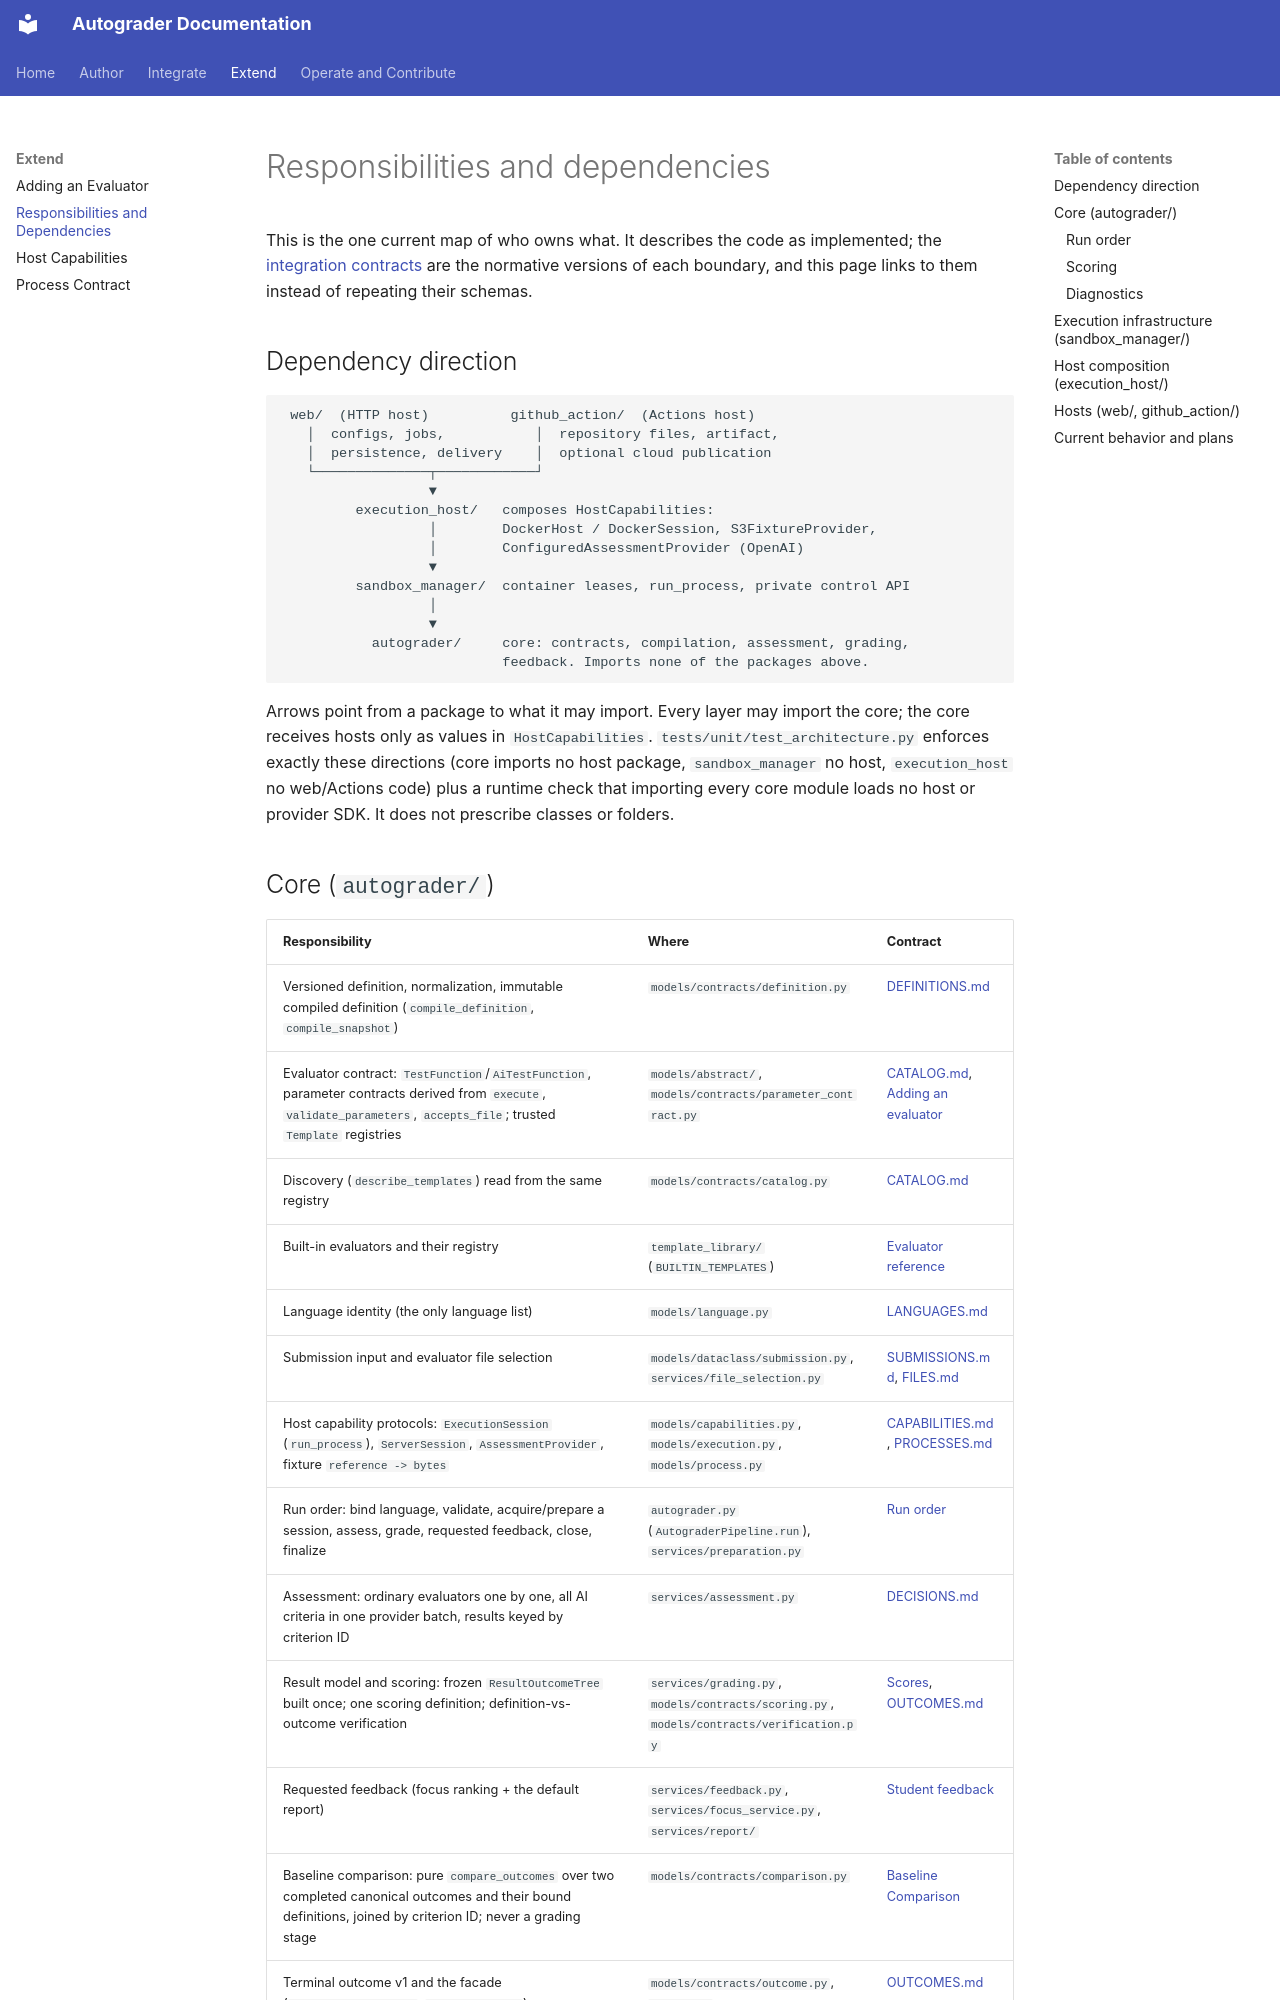

repository: webtech-network/autograder · page: architecture/overview/index.html · generator: mkdocs

# Responsibilities and dependencies

This is the one current map of who owns what. It describes the code as
implemented; the [integration contracts](../contracts/DECISIONS.md) are the
normative versions of each boundary, and this page links to them instead of
repeating their schemas.

## Dependency direction

```text
 web/  (HTTP host)          github_action/  (Actions host)
   │  configs, jobs,           │  repository files, artifact,
   │  persistence, delivery    │  optional cloud publication
   └──────────────┬────────────┘
                  ▼
         execution_host/   composes HostCapabilities:
                  │        DockerHost / DockerSession, S3FixtureProvider,
                  │        ConfiguredAssessmentProvider (OpenAI)
                  ▼
         sandbox_manager/  container leases, run_process, private control API
                  │
                  ▼
           autograder/     core: contracts, compilation, assessment, grading,
                           feedback. Imports none of the packages above.
```

Arrows point from a package to what it may import. Every layer may import the
core; the core receives hosts only as values in `HostCapabilities`.
`tests/unit/test_architecture.py` enforces exactly these directions (core imports
no host package, `sandbox_manager` no host, `execution_host` no web/Actions code)
plus a runtime check that importing every core module loads no host or provider
SDK. It does not prescribe classes or folders.

## Core (`autograder/`)

| Responsibility | Where | Contract |
| --- | --- | --- |
| Versioned definition, normalization, immutable compiled definition (`compile_definition`, `compile_snapshot`) | `models/contracts/definition.py` | [DEFINITIONS.md](../contracts/DEFINITIONS.md) |
| Evaluator contract: `TestFunction`/`AiTestFunction`, parameter contracts derived from `execute`, `validate_parameters`, `accepts_file`; trusted `Template` registries | `models/abstract/`, `models/contracts/parameter_contract.py` | [CATALOG.md](../contracts/CATALOG.md), [Adding an evaluator](extending.md) |
| Discovery (`describe_templates`) read from the same registry | `models/contracts/catalog.py` | [CATALOG.md](../contracts/CATALOG.md) |
| Built-in evaluators and their registry | `template_library/` (`BUILTIN_TEMPLATES`) | [Evaluator reference](../reference/evaluators.md) |
| Language identity (the only language list) | `models/language.py` | [LANGUAGES.md](../contracts/LANGUAGES.md) |
| Submission input and evaluator file selection | `models/dataclass/submission.py`, `services/file_selection.py` | [SUBMISSIONS.md](../contracts/SUBMISSIONS.md), [FILES.md](../contracts/FILES.md) |
| Host capability protocols: `ExecutionSession` (`run_process`), `ServerSession`, `AssessmentProvider`, fixture `reference -> bytes` | `models/capabilities.py`, `models/execution.py`, `models/process.py` | [CAPABILITIES.md](../contracts/CAPABILITIES.md), [PROCESSES.md](../contracts/PROCESSES.md) |
| Run order: bind language, validate, acquire/prepare a session, assess, grade, requested feedback, close, finalize | `autograder.py` (`AutograderPipeline.run`), `services/preparation.py` | [Run order](#run-order) |
| Assessment: ordinary evaluators one by one, all AI criteria in one provider batch, results keyed by criterion ID | `services/assessment.py` | [DECISIONS.md](../contracts/DECISIONS.md#ai-batching-inside-assessment-arc-07) |
| Result model and scoring: frozen `ResultOutcomeTree` built once; one scoring definition; definition-vs-outcome verification | `services/grading.py`, `models/contracts/scoring.py`, `models/contracts/verification.py` | [Scores](../author/scoring.md), [OUTCOMES.md](../contracts/OUTCOMES.md) |
| Requested feedback (focus ranking + the default report) | `services/feedback.py`, `services/focus_service.py`, `services/report/` | [Student feedback](../author/feedback.md) |
| Baseline comparison: pure `compare_outcomes` over two completed canonical outcomes and their bound definitions, joined by criterion ID; never a grading stage | `models/contracts/comparison.py` | [Baseline Comparison](../contracts/COMPARISON.md) |
| Terminal outcome v1 and the facade (`evaluate_submission`, `build_pipeline`) | `models/contracts/outcome.py`, `facade.py` | [OUTCOMES.md](../contracts/OUTCOMES.md) |

The core never imports Docker, S3, OpenAI, HTTP frameworks or databases, never
interprets platform identities or database IDs, and keeps no process globals for
hosts. Diagnostics are optional observations, never data for later operations
([diagnostics](#diagnostics)).
